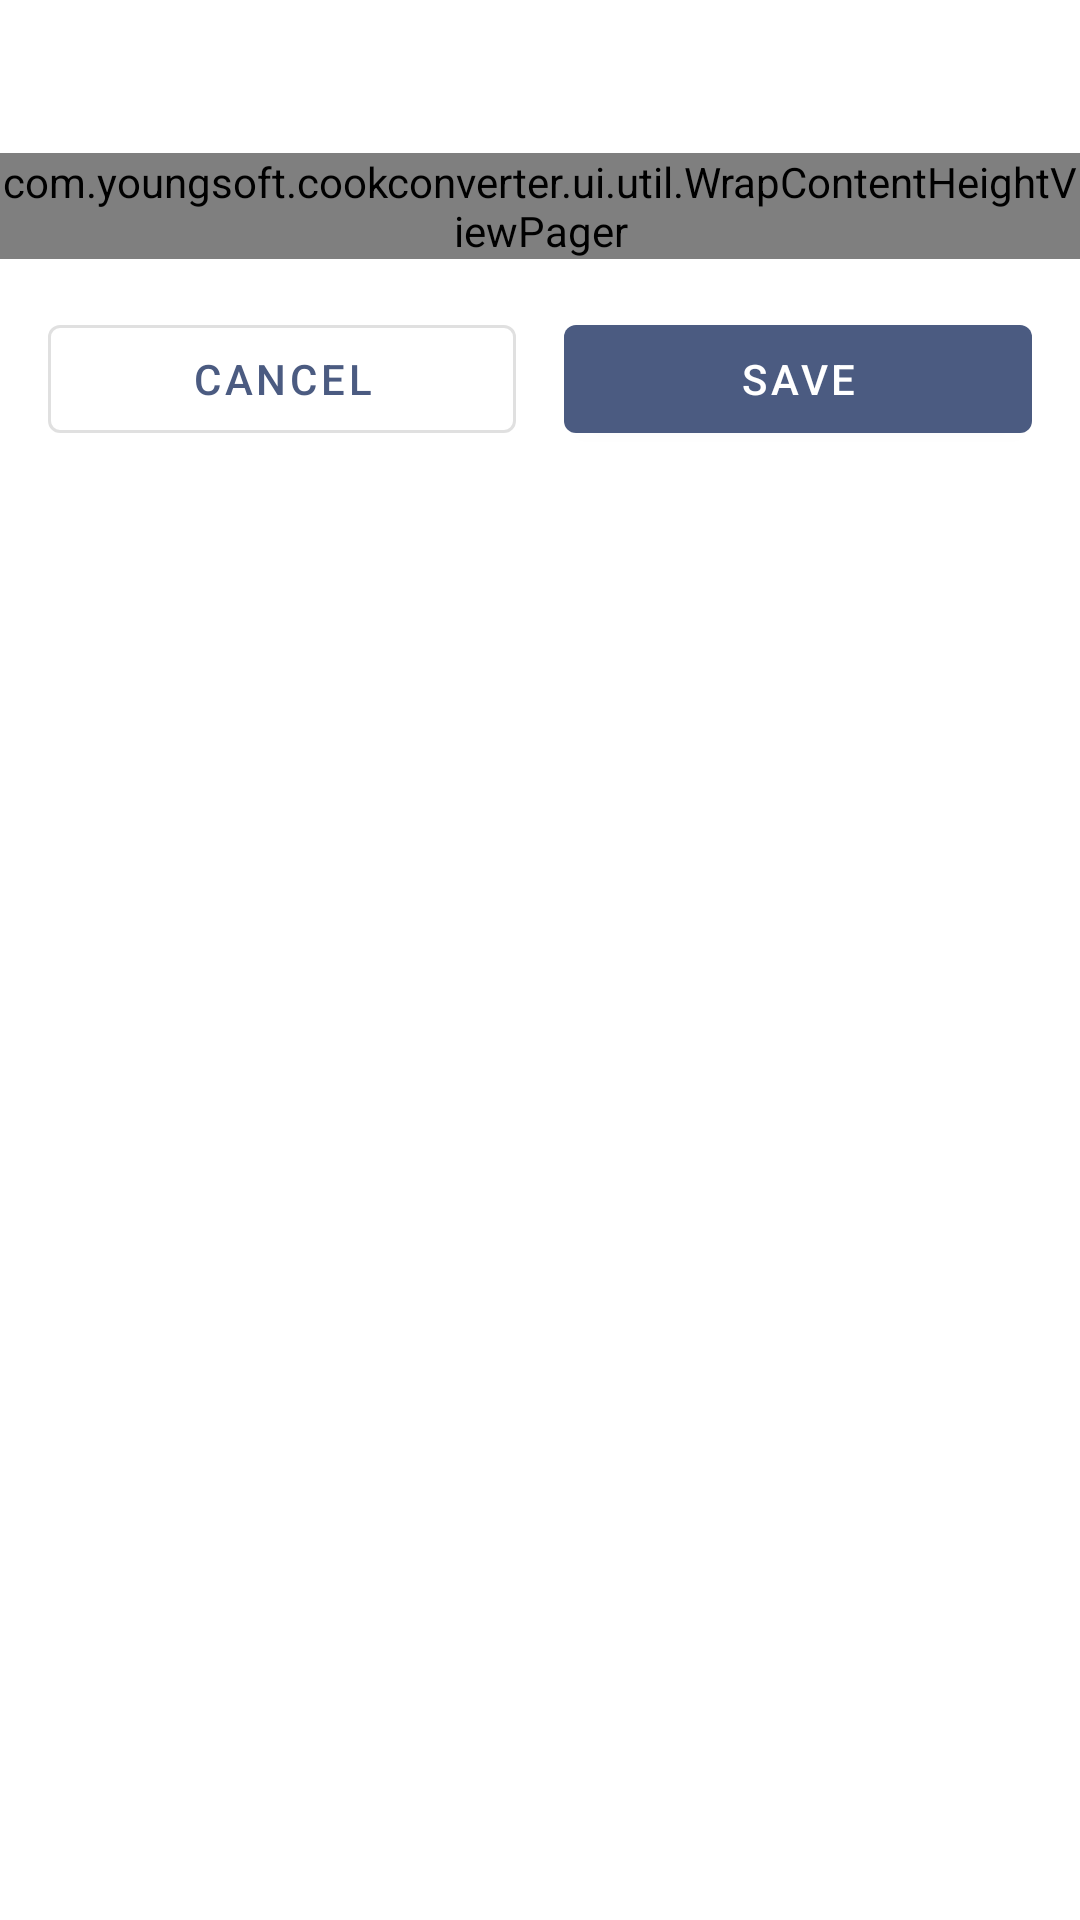

Here is an Android app screen rendered from its layout file. Give the layout XML and the strings, colors and styles it references.
<!-- AndroidManifest.xml: application theme AppTheme -->
<!-- res/layout/bottomsheet_pan_size.xml -->
<?xml version="1.0" encoding="utf-8"?>
<androidx.coordinatorlayout.widget.CoordinatorLayout
    xmlns:android="http://schemas.android.com/apk/res/android"
    android:layout_width="match_parent"
    android:layout_height="wrap_content"
    xmlns:app="http://schemas.android.com/apk/res-auto"
    xmlns:tools="http://schemas.android.com/tools">

    <LinearLayout
        android:layout_width="match_parent"
        android:layout_height="wrap_content"
        android:orientation="vertical">

        <TextView
            android:paddingTop="16dp"
            android:paddingLeft="16dp"
            android:paddingRight="16dp"
            android:paddingBottom="8dp"
            tools:text="debug"
            android:gravity="center"
            android:id="@+id/tv_pansize_bottomsheet_header"
            android:layout_width="match_parent"
            android:layout_height="wrap_content"
            android:textColor="@color/colorPrimary"
            android:textAppearance="?attr/textAppearanceHeadline6"/>

        <view
            android:id="@+id/vp_baking_tablayout"
            android:layout_width="match_parent"
            android:layout_height="wrap_content"
            class="com.youngsoft.cookconverter.ui.util.WrapContentHeightViewPager">

            <com.google.android.material.tabs.TabLayout
                android:id="@+id/tl_baking"
                style="@style/Widget.MaterialComponents.TabLayout"
                android:layout_width="match_parent"
                android:layout_height="wrap_content"
                app:tabMode="auto" />

        </view>

        <LinearLayout
            android:layout_width="match_parent"
            android:layout_height="wrap_content"
            android:orientation="horizontal"
            android:layout_margin="16dp">

            <com.google.android.material.button.MaterialButton
                android:id="@+id/bt_pansize_cancel"
                android:layout_marginRight="8dp"
                android:layout_width="0dp"
                android:layout_height="wrap_content"
                android:text="@string/button_cancel"
                android:layout_weight="1"
                style="?attr/materialButtonOutlinedStyle"/>

            <com.google.android.material.button.MaterialButton
                android:id="@+id/bt_pansize_save"
                android:layout_marginLeft="8dp"
                android:layout_width="0dp"
                android:layout_height="wrap_content"
                android:layout_weight="1"
                android:text="@string/button_save"/>

        </LinearLayout>

    </LinearLayout>

</androidx.coordinatorlayout.widget.CoordinatorLayout>
<!-- resources referenced by this layout -->
<resources>
  <color name="colorPrimary">#4B5B81</color>
  <string name="button_cancel">Cancel</string>
  <string name="button_save">Save</string>
  <style name="AppTheme" parent="Theme.MaterialComponents.DayNight.NoActionBar">
          
          <item name="colorPrimary">@color/colorPrimary</item>
          <item name="colorPrimaryDark">@color/colorPrimaryDark</item>
          <item name="colorAccent">@color/colorAccent</item>
          <item name="colorControlNormal">@color/colorPrimaryDark</item>
      </style>
  <color name="colorPrimaryDark">#283044</color>
  <color name="colorAccent">#ff4b4b</color>
</resources>
